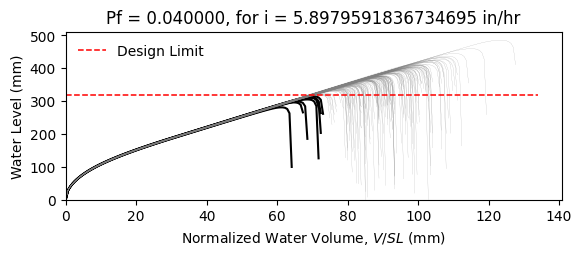

Values plotted in this chart, from the file beside it:
W12X19, L = 360.0 in, slope = 0.020833333333333332 in/in, dead load = 6.944444444444444e-05 kip/in…
zwlim AISC Appendix 2, zwlim DAMP, zwlim Proposed for ASCE 7, zwlim Neglect Ponding, dhnom Denver, dhnom New York, dhnom New Orleans, dh Denver, dh New York, dh New Orleans, dmax
11.37, 10.83, 9.945, 12.05, 2.496, 2.496, 2.496, 4.161, 4.161, 4.161, 15.61, Safe, 
11.37, 10.83, 9.945, 12.05, 2.496, 2.496, 2.496, 4.161, 4.161, 4.161, 13.79, Safe, 
11.37, 10.83, 9.945, 12.05, 2.496, 2.496, 2.496, 4.161, 4.161, 4.161, 13.38, Safe, 
11.37, 10.83, 9.945, 12.05, 2.496, 2.496, 2.496, 4.161, 4.161, 4.161, 15.63, Safe, 
11.37, 10.83, 9.945, 12.05, 2.496, 2.496, 2.496, 4.161, 4.161, 4.161, 12.99, Safe, 
11.37, 10.83, 9.945, 12.05, 2.496, 2.496, 2.496, 4.161, 4.161, 4.161, 19.12, Safe, 
11.37, 10.83, 9.945, 12.05, 2.496, 2.496, 2.496, 4.161, 4.161, 4.161, 14.53, Safe, 
11.37, 10.83, 9.945, 12.05, 2.496, 2.496, 2.496, 4.161, 4.161, 4.161, 13.22, Safe, 
11.37, 10.83, 9.945, 12.05, 2.496, 2.496, 2.496, 4.161, 4.161, 4.161, 15.2, Safe, 
11.37, 10.83, 9.945, 12.05, 2.496, 2.496, 2.496, 4.161, 4.161, 4.161, 14.29, Safe, 
11.37, 10.83, 9.945, 12.05, 2.496, 2.496, 2.496, 4.161, 4.161, 4.161, 12.56, Safe, 
11.37, 10.83, 9.945, 12.05, 2.496, 2.496, 2.496, 4.161, 4.161, 4.161, 12.22, Fail, 
11.37, 10.83, 9.945, 12.05, 2.496, 2.496, 2.496, 4.161, 4.161, 4.161, 15.45, Safe, 
11.37, 10.83, 9.945, 12.05, 2.496, 2.496, 2.496, 4.161, 4.161, 4.161, 13.52, Safe, 
11.37, 10.83, 9.945, 12.05, 2.496, 2.496, 2.496, 4.161, 4.161, 4.161, 15.57, Safe, 
11.37, 10.83, 9.945, 12.05, 2.496, 2.496, 2.496, 4.161, 4.161, 4.161, 14.22, Safe, 
11.37, 10.83, 9.945, 12.05, 2.496, 2.496, 2.496, 4.161, 4.161, 4.161, 14.68, Safe, 
11.37, 10.83, 9.945, 12.05, 2.496, 2.496, 2.496, 4.161, 4.161, 4.161, 16.08, Safe, 
11.37, 10.83, 9.945, 12.05, 2.496, 2.496, 2.496, 4.161, 4.161, 4.161, 13.24, Safe, 
11.37, 10.83, 9.945, 12.05, 2.496, 2.496, 2.496, 4.161, 4.161, 4.161, 13.93, Safe, 
11.37, 10.83, 9.945, 12.05, 2.496, 2.496, 2.496, 4.161, 4.161, 4.161, 13.11, Safe, 
11.37, 10.83, 9.945, 12.05, 2.496, 2.496, 2.496, 4.161, 4.161, 4.161, 15.49, Safe, 
11.37, 10.83, 9.945, 12.05, 2.496, 2.496, 2.496, 4.161, 4.161, 4.161, 15.9, Safe, 
11.37, 10.83, 9.945, 12.05, 2.496, 2.496, 2.496, 4.161, 4.161, 4.161, 14.38, Safe, 
11.37, 10.83, 9.945, 12.05, 2.496, 2.496, 2.496, 4.161, 4.161, 4.161, 13.87, Safe, 
11.37, 10.83, 9.945, 12.05, 2.496, 2.496, 2.496, 4.161, 4.161, 4.161, 12.23, Fail, 
11.37, 10.83, 9.945, 12.05, 2.496, 2.496, 2.496, 4.161, 4.161, 4.161, 15.19, Safe, 
11.37, 10.83, 9.945, 12.05, 2.496, 2.496, 2.496, 4.161, 4.161, 4.161, 14.76, Safe, 
11.37, 10.83, 9.945, 12.05, 2.496, 2.496, 2.496, 4.161, 4.161, 4.161, 13.29, Safe, 
11.37, 10.83, 9.945, 12.05, 2.496, 2.496, 2.496, 4.161, 4.161, 4.161, 16.51, Safe, 
11.37, 10.83, 9.945, 12.05, 2.496, 2.496, 2.496, 4.161, 4.161, 4.161, 14.8, Safe, 
11.37, 10.83, 9.945, 12.05, 2.496, 2.496, 2.496, 4.161, 4.161, 4.161, 15.11, Safe, 
11.37, 10.83, 9.945, 12.05, 2.496, 2.496, 2.496, 4.161, 4.161, 4.161, 13.66, Safe, 
11.37, 10.83, 9.945, 12.05, 2.496, 2.496, 2.496, 4.161, 4.161, 4.161, 16.15, Safe, 
11.37, 10.83, 9.945, 12.05, 2.496, 2.496, 2.496, 4.161, 4.161, 4.161, 15.36, Safe, 
11.37, 10.83, 9.945, 12.05, 2.496, 2.496, 2.496, 4.161, 4.161, 4.161, 13.24, Safe, 
11.37, 10.83, 9.945, 12.05, 2.496, 2.496, 2.496, 4.161, 4.161, 4.161, 14.83, Safe, 
11.37, 10.83, 9.945, 12.05, 2.496, 2.496, 2.496, 4.161, 4.161, 4.161, 15.16, Safe, 
11.37, 10.83, 9.945, 12.05, 2.496, 2.496, 2.496, 4.161, 4.161, 4.161, 15.8, Safe, 
11.37, 10.83, 9.945, 12.05, 2.496, 2.496, 2.496, 4.161, 4.161, 4.161, 12.7, Safe, 
11.37, 10.83, 9.945, 12.05, 2.496, 2.496, 2.496, 4.161, 4.161, 4.161, 16.23, Safe, 
11.37, 10.83, 9.945, 12.05, 2.496, 2.496, 2.496, 4.161, 4.161, 4.161, 13.74, Safe, 
11.37, 10.83, 9.945, 12.05, 2.496, 2.496, 2.496, 4.161, 4.161, 4.161, 14.28, Safe, 
11.37, 10.83, 9.945, 12.05, 2.496, 2.496, 2.496, 4.161, 4.161, 4.161, 14.09, Safe, 
11.37, 10.83, 9.945, 12.05, 2.496, 2.496, 2.496, 4.161, 4.161, 4.161, 15.85, Safe, 
11.37, 10.83, 9.945, 12.05, 2.496, 2.496, 2.496, 4.161, 4.161, 4.161, 12.6, Safe, 
11.37, 10.83, 9.945, 12.05, 2.496, 2.496, 2.496, 4.161, 4.161, 4.161, 14.56, Safe, 
11.37, 10.83, 9.945, 12.05, 2.496, 2.496, 2.496, 4.161, 4.161, 4.161, 13.57, Safe, 
11.37, 10.83, 9.945, 12.05, 2.496, 2.496, 2.496, 4.161, 4.161, 4.161, 14.6, Safe, 
11.37, 10.83, 9.945, 12.05, 2.496, 2.496, 2.496, 4.161, 4.161, 4.161, 13.31, Safe, 
11.37, 10.83, 9.945, 12.05, 2.496, 2.496, 2.496, 4.161, 4.161, 4.161, 15.47, Safe, 
11.37, 10.83, 9.945, 12.05, 2.496, 2.496, 2.496, 4.161, 4.161, 4.161, 11.76, Fail, 
11.37, 10.83, 9.945, 12.05, 2.496, 2.496, 2.496, 4.161, 4.161, 4.161, 14.66, Safe, 
11.37, 10.83, 9.945, 12.05, 2.496, 2.496, 2.496, 4.161, 4.161, 4.161, 13.64, Safe, 
11.37, 10.83, 9.945, 12.05, 2.496, 2.496, 2.496, 4.161, 4.161, 4.161, 16.55, Safe, 
11.37, 10.83, 9.945, 12.05, 2.496, 2.496, 2.496, 4.161, 4.161, 4.161, 13.44, Safe, 
11.37, 10.83, 9.945, 12.05, 2.496, 2.496, 2.496, 4.161, 4.161, 4.161, 14.3, Safe, 
11.37, 10.83, 9.945, 12.05, 2.496, 2.496, 2.496, 4.161, 4.161, 4.161, 13.46, Safe, 
11.37, 10.83, 9.945, 12.05, 2.496, 2.496, 2.496, 4.161, 4.161, 4.161, 12.38, Fail, 
... 142 more rows
